pico-8 play session: hold ← + tap ❎

[t = 2 s] hold ← ~2s, tap ❎ ~4×
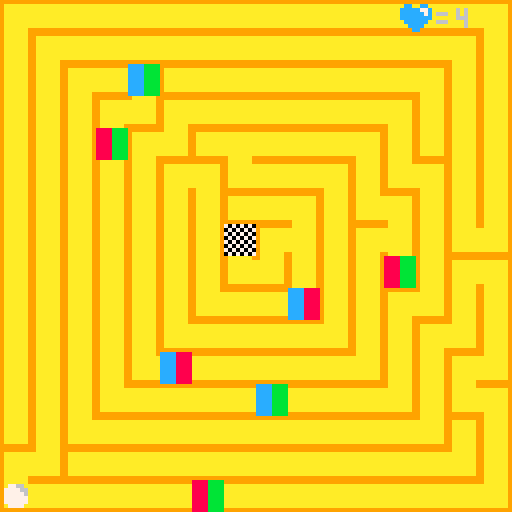
[t = 4 s] hold ← ~4s, tap ❎ ~7×
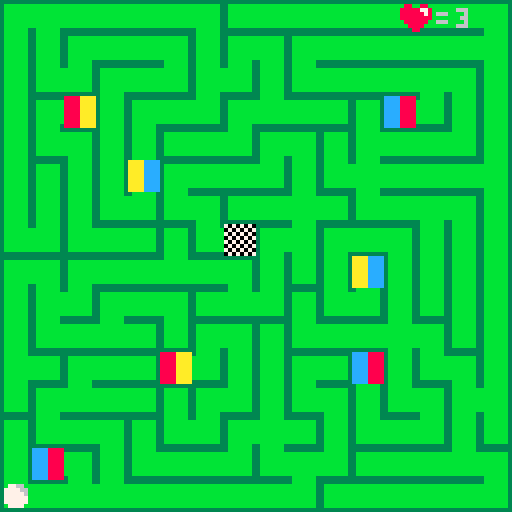
[t = 6 s] hold ← ~6s, tap ❎ ~10×
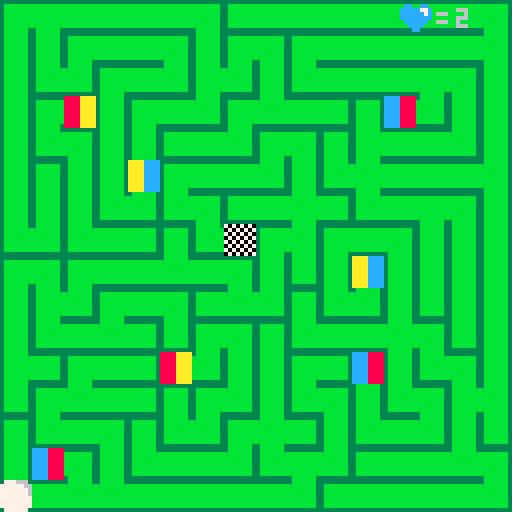
[t = 8 s] hold ← ~8s, tap ❎ ~14×
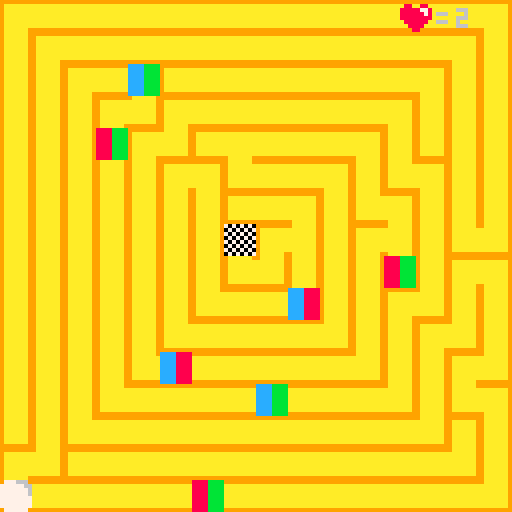

pico-8 cartridge
version 8
__lua__
function _init()
timerstart = 0 
amp   = 5
freq  = 20
pxl_y = 100 
offsetpxl_y = 95
coloroffset1 = 12
coloroffset2 = 10
coloroffset3 = 8
coloroffset4 = 11
coloroffset5 = 12
coloroffset6 = 8
coloroffset7 = 10


titel = {
 x1 = 33,
 y1 = 2,
 x2 = 78,
 y2 = 7,
 screenx = 127,
 screeny = 15
}

takt = {
 x1 = 0, 
 y1 = 105,
 x2 = 127,
 y2 = 105,
 }
 
pxltakt = {x,y}
 
sfx(21,3)

finished = false

move_ena = true

lifes    = 5
lost     = false

on =0

offset_x = 0
offset_y = 0

offset_x1 = 0
offset_y1 = 0
offset_x2 = 16
offset_y2 = 0

left = true

k = {
  x      = 120*flr(rnd(2)),
  y      = 120*flr(rnd(2)),
  h      = 1,
  w						= 1, 
  moved  = false
}

mgr = {

		x						= 0,
		y						= 0,
		sx				 = 0,
		sy     = 0,
		w						= 16,
		h						= 16
		}


mg = {

		x						= 16,
		y 					= 0,
		sx					= 0,
		sy					= 0,
		w						= 16,
		h 					= 16
		}

mr = {

		x						= 0,
		y 					= 16,
		sx					= 0,
		sy					= 0,
		w						= 16,
		h 					= 16
		}
		
mb = {

		x						= 16,
		y 					= 16,
		sx					= 0,
		sy					= 0,
		w						= 16,
		h 					= 16
		}

timer  = 0 

map_x = flr(k.x/8)
map_y = flr(k.y/8)

ramx  = 0 
ramy  = 0 
ramx1 = 0 
ramy1 = 0
ramx2 = 0
ramy2 = 0

 

end

function move_kugel()
 s = mget(map_x + offset_x, map_y+offset_y)
 
  if btnp(2,0) then
   if not fget(s, 2) then
    k.y -= 8
    k.moved = true
    ramy1 = k.y
    ramy2 = ramy1+8
   end
  end
  
  if btnp(3,0) then
   if not fget(s, 3) then
   k.y += 8
   k.moved = true
   ramy1 = k.y
   ramy2 = ramy1-8
   end
  end 
   
  if btnp(0,0) then 
   if not fget(s, 0) then
   k.x -= 8
   k.moved = true
   ramx1 = k.x
   ramx2 = ramx1+8
   end
  end
  
   
  if btnp(1,0) then
   if not fget(s, 1) then
   k.x += 8 
   k.moved = true
   ramx1 = k.x
   ramx2 = ramx1-8 
   end
   
   
  end

 map_x = flr(k.x/8)
	map_y = flr(k.y/8)
 
 if k.moved == true then
  abfrage()
 end
 
end

function abfrage()

 s = mget(map_x + offset_x, map_y+offset_y)
 
 if fget(s,4) then
  if fget(s,5) then
   offset_x1 = 0 	
   offset_y1 = 16	
   offset_x2 = 0  
   offset_y2 = 0
   
  elseif fget(s,6) then
   offset_x1 = 0 	
   offset_y1 = 16	
   offset_x2 = 16 
   offset_y2 = 0 
   
  elseif fget(s,7) then
   offset_x1 = 0 	
   offset_y1 = 16	
   offset_x2 = 16 
   offset_y2 = 16
  end
  
 elseif fget(s,5) then
  if fget(s,6) then
   offset_x1 = 0 	
   offset_y1 = 0 	
   offset_x2 = 16 
   offset_y2 = 0
   
  elseif fget(s,7) then
   offset_x1 = 0 	
   offset_y1 = 0 	
   offset_x2 = 16 
   offset_y2 = 16
  end
 elseif fget(s,6) then
  if fget(s,7) then
   offset_x1 = 16	
   offset_y1 = 0 	
   offset_x2 = 16 
   offset_y2 = 16
  end
 end
end 

function _update()

     timerstart +=1 
   if timerstart == 30 then
      timerstart = 0 
   end
   if timerstart%15 == 0 then
    amp = 5
   end

 amp -= 5/15


if on == 1 then

 timer +=   1
  if timer == 60 then
 			timer = 0
  end
  
--farbwechsel herz
  if offset_x == 0 and 
     offset_y == 0 then
     offset_herz = 112
  end
  
  if offset_x == 16 and 
     offset_y == 0 then
     offset_herz = 115
  end
  
  if offset_x == 0  and 
     offset_y == 16 then
     offset_herz = 114
  end
  
  if offset_x == 16 and 
     offset_y == 16 then
     offset_herz = 113
  end
  
--bewegung mit beat
if timer%15 <= 1 then
   move_ena = false
 else 
   move_ena = true
end

if move_ena == true then        
   move_kugel()  
end

--finish/loss screen
if finished == false or lost == true then

--timer
  timer +=   1
  if timer == 60 then
 			timer = 0
  end

-- map change
  if timer%15 == 0 then
  if left == true then
     offset_x = offset_x2
     offset_y = offset_y2
     left = false
  else 
     offset_x = offset_x1
     offset_y = offset_y1
     left = true
  end
 end
 
 
--move control 
 
  if timer%60 == 0 then
     if k.moved == true then
     ramx = ramx2
     ramy = ramy2
     k.moved = false
  else 
     ramx = ramx1
     ramy = ramy1
     lifes -= 1 
     k.moved = false
  end
 end
 
end

--win
 if k.x == 56 and
    k.y == 56 then
    finished = true
 end
 
 if finished == true and 
    btnp(4) then
    _init()    
 end

--loose 
 if lifes == 0 then
    lost  = true
    timer = 0
 end
 
 if lost == true and 
    btnp(4) then
    _init() 
 end
 
 else
 
 if btnp(4) then 
    on = 1 
    sfx(-1,3)
    music()
 end

 end
 
 if lost == true then 
  if btnp(4) then 
     on = 0  end
 end
 
 if on == 0 then
 			titel.screenx-=1
 			if titel.screenx+46*8 <= 0 then
 			   titel.screenx = 127
 			end
 			if timer%15 <= 1 then
 			  takt.y1 = 95
 			  takt.y2 = 99 
 		 else
 		   takt.y1 = 105
 		   takt.y2 = 105
 		 end
 		 
 end
 
end


function _draw()
   cls()

   for pxl_x = 0,127 do
     line(pxl_x,
         sin(((pxl_x+1)/128)*freq)*amp + offsetpxl_y,
         pxl_x + 1,
         sin(((pxl_x+2)/128)*freq)*amp + offsetpxl_y,
         coloroffset3)
   end
   
   print("move within the beats",30,64,6)
   print("press n to start",44,80,3)
   
   map(titel.x1,titel.y1,titel.screenx,titel.screeny,titel.x2-titel.x1,titel.y2-titel.y1)
     
   if on == 1 then

   cls()

   map(offset_x,offset_y)

   if timer%15 == 0  then							 
   spr(65, k.x, k.y, k.w, k.h)
   else
   spr(64, k.x, k.y, k.w, k.h)
   end

--print(move_ena)

   spr(offset_herz, 100, 0)
   print("=",109,2,6)
   print(lifes,114,2,6) 

   if finished == true then
   cls()
   print("yaaay you beat the game",30,64,(1+(flr(rnd(14)))))
   print("press n to continue",30,72,(1+(flr(rnd(14)))))
   end

   if lost == true then
   cls()
   print("boooo, you lost, boooo",30,64,6)
   print("press n to continue",30,72,6)
    

   
   end
end


--print(timer)
--print(offset_x)
--print(offset_y)
--print(offset_x1)
--print(offset_y1)
--print(offset_x2)
--print(offset_y2)
--print(k.x)
--print(k.y)
--print(move)
--print(k.x)
--print(k.y)
--print(ramx)
--print(ramy)
--print(ramx1)
--print(ramy1)
--print(ramx2)
--print(ramy2)
--print(lifes)
--print(k.moved)

end
__gfx__
3bbbbbbb3bbbbbb333333333333333333bbbbbb33333333333333333333333333bbbbbb33bbbbbb33bbbbbb3333333333bbbbbb33bbbbbb3333333333bbbbbb3
3bbbbbbbbbbbbbb33bbbbbbbbbbbbbb33bbbbbb33bbbbbb3bbbbbbbbbbbbbbb33bbbbbbb3bbbbbbbbbbbbbb3bbbbbbbbbbbbbbbbbbbbbbbb3bbbbbbb3bbbbbb3
3bbbbbbbbbbbbbb33bbbbbbbbbbbbbb33bbbbbb33bbbbbb3bbbbbbbbbbbbbbb33bbbbbbb3bbbbbbbbbbbbbb3bbbbbbbbbbbbbbbbbbbbbbbb3bbbbbbb3bbbbbb3
3bbbbbbbbbbbbbb33bbbbbbbbbbbbbb33bbbbbb33bbbbbb3bbbbbbbbbbbbbbb33bbbbbbb3bbbbbbbbbbbbbb3bbbbbbbbbbbbbbbbbbbbbbbb3bbbbbbb3bbbbbb3
3bbbbbbbbbbbbbb33bbbbbbbbbbbbbb33bbbbbb33bbbbbb3bbbbbbbbbbbbbbb33bbbbbbb3bbbbbbbbbbbbbb3bbbbbbbbbbbbbbbbbbbbbbbb3bbbbbbb3bbbbbb3
3bbbbbbbbbbbbbb33bbbbbbbbbbbbbb33bbbbbb33bbbbbb3bbbbbbbbbbbbbbb33bbbbbbb3bbbbbbbbbbbbbb3bbbbbbbbbbbbbbbbbbbbbbbb3bbbbbbb3bbbbbb3
3bbbbbbbbbbbbbb33bbbbbbbbbbbbbb33bbbbbb33bbbbbb3bbbbbbbbbbbbbbb33bbbbbbb3bbbbbbbbbbbbbb3bbbbbbbbbbbbbbbbbbbbbbbb3bbbbbbb3bbbbbb3
33333333333333333bbbbbb33bbbbbb33bbbbbb33bbbbbb33333333333333333333333333bbbbbb33bbbbbb33bbbbbb3333333333bbbbbb33333333333333333
9aaaaaaa9aaaaaa999999999999999999aaaaaa99999999999999999999999999aaaaaa99aaaaaa99aaaaaa9999999999aaaaaa99aaaaaa9999999999aaaaaa9
9aaaaaaaaaaaaaa99aaaaaaaaaaaaaa99aaaaaa99aaaaaa9aaaaaaaaaaaaaaa99aaaaaaa9aaaaaaaaaaaaaa9aaaaaaaaaaaaaaaaaaaaaaaa9aaaaaaa9aaaaaa9
9aaaaaaaaaaaaaa99aaaaaaaaaaaaaa99aaaaaa99aaaaaa9aaaaaaaaaaaaaaa99aaaaaaa9aaaaaaaaaaaaaa9aaaaaaaaaaaaaaaaaaaaaaaa9aaaaaaa9aaaaaa9
9aaaaaaaaaaaaaa99aaaaaaaaaaaaaa99aaaaaa99aaaaaa9aaaaaaaaaaaaaaa99aaaaaaa9aaaaaaaaaaaaaa9aaaaaaaaaaaaaaaaaaaaaaaa9aaaaaaa9aaaaaa9
9aaaaaaaaaaaaaa99aaaaaaaaaaaaaa99aaaaaa99aaaaaa9aaaaaaaaaaaaaaa99aaaaaaa9aaaaaaaaaaaaaa9aaaaaaaaaaaaaaaaaaaaaaaa9aaaaaaa9aaaaaa9
9aaaaaaaaaaaaaa99aaaaaaaaaaaaaa99aaaaaa99aaaaaa9aaaaaaaaaaaaaaa99aaaaaaa9aaaaaaaaaaaaaa9aaaaaaaaaaaaaaaaaaaaaaaa9aaaaaaa9aaaaaa9
9aaaaaaaaaaaaaa99aaaaaaaaaaaaaa99aaaaaa99aaaaaa9aaaaaaaaaaaaaaa99aaaaaaa9aaaaaaaaaaaaaa9aaaaaaaaaaaaaaaaaaaaaaaa9aaaaaaa9aaaaaa9
99999999999999999aaaaaa99aaaaaa99aaaaaa99aaaaaa99999999999999999999999999aaaaaa99aaaaaa99aaaaaa9999999999aaaaaa99999999999999999
28888888288888822222222222222222288888822222222222222222222222222888888228888882288888822222222228888882288888822222222228888882
28888888888888822888888888888882288888822888888288888888888888822888888828888888888888828888888888888888888888882888888828888882
28888888888888822888888888888882288888822888888288888888888888822888888828888888888888828888888888888888888888882888888828888882
28888888888888822888888888888882288888822888888288888888888888822888888828888888888888828888888888888888888888882888888828888882
28888888888888822888888888888882288888822888888288888888888888822888888828888888888888828888888888888888888888882888888828888882
28888888888888822888888888888882288888822888888288888888888888822888888828888888888888828888888888888888888888882888888828888882
28888888888888822888888888888882288888822888888288888888888888822888888828888888888888828888888888888888888888882888888828888882
22222222222222222888888228888882288888822888888222222222222222222222222228888882288888822888888222222222288888822222222222222222
1ccccccc1cccccc111111111111111111cccccc11111111111111111111111111cccccc11cccccc11cccccc1111111111cccccc11cccccc1111111111cccccc1
1cccccccccccccc11cccccccccccccc11cccccc11cccccc1ccccccccccccccc11ccccccc1cccccccccccccc1cccccccccccccccccccccccc1ccccccc1cccccc1
1cccccccccccccc11cccccccccccccc11cccccc11cccccc1ccccccccccccccc11ccccccc1cccccccccccccc1cccccccccccccccccccccccc1ccccccc1cccccc1
1cccccccccccccc11cccccccccccccc11cccccc11cccccc1ccccccccccccccc11ccccccc1cccccccccccccc1cccccccccccccccccccccccc1ccccccc1cccccc1
1cccccccccccccc11cccccccccccccc11cccccc11cccccc1ccccccccccccccc11ccccccc1cccccccccccccc1cccccccccccccccccccccccc1ccccccc1cccccc1
1cccccccccccccc11cccccccccccccc11cccccc11cccccc1ccccccccccccccc11ccccccc1cccccccccccccc1cccccccccccccccccccccccc1ccccccc1cccccc1
1cccccccccccccc11cccccccccccccc11cccccc11cccccc1ccccccccccccccc11ccccccc1cccccccccccccc1cccccccccccccccccccccccc1ccccccc1cccccc1
11111111111111111cccccc11cccccc11cccccc11cccccc11111111111111111111111111cccccc11cccccc11cccccc1111111111cccccc11111111111111111
00000000077766600000000000000000000000000000000000000000000000000000000000000000000000000000000000000000000000000000000000000000
00776600777777660055660000000000000000000000000000000000000000000000000000000000000000000000000000000000000000000000000000000000
07777660777777760555566000000000000000000000000000000000000000000000000000000000000000000000000000000000000000000000000000000000
07777760777777760555556000000000000000000000000000000000000000000000000000000000000000000000000000000000000000000000000000000000
07777770777777770555555000000000000000000000000000000000000000000000000000000000000000000000000000000000000000000000000000000000
07777770777777770555555000000000000000000000000000000000000000000000000000000000000000000000000000000000000000000000000000000000
00777700777777770055550000000000000000000000000000000000000000000000000000000000000000000000000000000000000000000000000000000000
00000000077777700000000000000000000000000000000000000000000000000000000000000000000000000000000000000000000000000000000000000000
70707070000000000000000000000000000000000000000000000000000000000000000000000000000000000000000000000000000000000000000000000000
07070707000000000000000000000000000000000000000000000000000000000000000000000000000000000000000000000000000000000000000000000000
70707070000000000000000000000000000000000000000000000000000000000000000000000000000000000000000000000000000000000000000000000000
07070707000000000000000000000000000000000000000000000000000000000000000000000000000000000000000000000000000000000000000000000000
70707070000000000000000000000000000000000000000000000000000000000000000000000000000000000000000000000000000000000000000000000000
07070707000000000000000000000000000000000000000000000000000000000000000000000000000000000000000000000000000000000000000000000000
70707070000000000000000000000000000000000000000000000000000000000000000000000000000000000000000000000000000000000000000000000000
07070707000000000000000000000000000000000000000000000000000000000000000000000000000000000000000000000000000000000000000000000000
8888bbbbbbbbaaaaccccbbbb8888aaaaaaaacccccccc888800000000000000000000000000000000000000000000000000000000000000000000000000000000
8888bbbbbbbbaaaaccccbbbb8888aaaaaaaacccccccc888800000000000000000000000000000000000000000000000000000000000000000000000000000000
8888bbbbbbbbaaaaccccbbbb8888aaaaaaaacccccccc888800000000000000000000000000000000000000000000000000000000000000000000000000000000
8888bbbbbbbbaaaaccccbbbb8888aaaaaaaacccccccc888800000000000000000000000000000000000000000000000000000000000000000000000000000000
8888bbbbbbbbaaaaccccbbbb8888aaaaaaaacccccccc888800000000000000000000000000000000000000000000000000000000000000000000000000000000
8888bbbbbbbbaaaaccccbbbb8888aaaaaaaacccccccc888800000000000000000000000000000000000000000000000000000000000000000000000000000000
8888bbbbbbbbaaaaccccbbbb8888aaaaaaaacccccccc888800000000000000000000000000000000000000000000000000000000000000000000000000000000
8888bbbbbbbbaaaaccccbbbb8888aaaaaaaacccccccc888800000000000000000000000000000000000000000000000000000000000000000000000000000000
00000000000000000000000000000000000000000000000000000000000000000000000000000000000000000000000000000000000000000000000000000000
088008800bb00bb00aa00aa00cc00cc0000000000000000000000000000000000000000000000000000000000000000000000000000000000000000000000000
88888778bbbbb77baaaaa77accccc77c000000000000000000000000000000000000000000000000000000000000000000000000000000000000000000000000
88888878bbbbbb7baaaaaa7acccccc7c000000000000000000000000000000000000000000000000000000000000000000000000000000000000000000000000
88888888bbbbbbbbaaaaaaaacccccccc000000000000000000000000000000000000000000000000000000000000000000000000000000000000000000000000
088888800bbbbbb00aaaaaa00cccccc0000000000000000000000000000000000000000000000000000000000000000000000000000000000000000000000000
0088880000bbbb0000aaaa0000cccc00000000000000000000000000000000000000000000000000000000000000000000000000000000000000000000000000
00088000000bb000000aa000000cc000000000000000000000000000000000000000000000000000000000000000000000000000000000000000000000000707
00000000000000000000000000000000000000000000000000000000000000000000000000000000000000000000000000000000000000000000000000000000
00000000000000000000000000000000000000000000000000000000000000000000000000000000000000000000000000000000000000000000000000000000
00000000000000000000000000000000000000000000000000000000000000000000000000000000000000000000000000000000000000000000000000000000
00000000000000000000000000000000000000000000000000000000000000000000000000000000000000000000000000000000000000000000000000000000
00000000000000000000000000000000000000000000000000000000000000000000000000000000000000000000000000000000000000000000000000000000
00000000000000000000000000000000000000000000000000000000000000000000000000000000000000000000000000000000000000000000000000000000
00000000000000000000000000000000000000000000000000000000000000000000000000000000000000000000000000000000000000000000000000000000
00000000000000000000000000000000000000000000000000000000000000000000000000000000000000000000000000000000000000000000000000000000
00000000000000000000000000000000000000000000000000000000000000000000000000000000000000000000000000000000000000000000000000000000
00000000000000000000000000000000000000000000000000000000000000000000000000000000000000000000000000000000000000000000000000000000
00000000000000000000000000000000000000000000000000000000000000000000000000000000000000000000000000000000000000000000000000000000
00000000000000000000000000000000000000000000000000000000000000000000000000000000000000000000000000000000000000000000000000000000
00000000000000000000000000000000000000000000000000000000000000000000000000000000000000000000000000000000000000000000000000000000
00000000000000000000000000000000000000000000000000000000000000000000000000000000000000000000000000000000000000000000000000000000
00000000000000000000000000000000000000000000000000000000000000000000000000000000000000000000000000000000000000000000000000000000
00000000000000000000000000000000000000000000000000000000000000000000000000000000000000000000000000000000000000000000000000000000
00000000000000000000000000000000000000000000000000000000000000000000000000000000000000000000000000000000000000000000000000000000
00000000000000000000000000000000000000000000000000000000000000000000000000000000000000000000000000000000000000000000000000000000
00000000000000000000000000000000000000000000000000000000000000000000000000000000000000000000000000000000000000000000000000000000
00000000000000000000000000000000000000000000000000000000000000000000000000000000000000000000000000000000000000000000000000000000
00000000000000000000000000000000000000000000000000000000000000000000000000000000000000000000000000000000000000000000000000000000
00000000000000000000000000000000000000000000000000000000000000000000000000000000000000000000000000000000000000000000000000000000
00000000000000000000000000000000000000000000000000000000000000000000000000000000000000000000000000000000000000000000000000000000
00000000000000000000000000000000000000000000000000000000000000000000000000000000000000000000000000000000000000000000000000000000
00000000000000000000000000000000000000000000000000000000000000000000000000000000000000000000000000000000000000000000000000000000
00000000000000000000000000000000000000000000000000000000000000000000000000000000000000000000000000000000000000000000000000000000
00000000000000000000000000000000000000000000000000000000000000000000000000000000000000000000000000000000000000000000000000000000
00000000000000000000000000000000000000000000000000000000000000000000000000000000000000000000000000000000000000000000000000000000
00000000000000000000000000000000000000000000000000000000000000000000000000000000000000000000000000000000000000000000000000000000
00000000000000000000000000000000000000000000000000000000000000000000000000000000000000000000000000000000000000000000000000000000
00000000000000000000000000000000000000000000000000000000000000000000000000000000000000000000000000000000000000000000000000000000
00000000000000000000000000000000000000000000000000000000000000000000000000000000000000000000000000000000000000000000000000000000
00000000000000000000000000000000000000000000000000000000000000000000000000000000000000000000000000000000000000000000000000000000
00000000000000000000000000000000000000000000000000000000000000000000000000000000000000000000000000000000000000000000000000000000
00000000000000000000000000000000000000000000000000000000000000000000000000000000000000000000000000000000000000000000000000000000
00000000000000000000000000000000000000000000000000000000000000000000000000000000000000000000000000000000000000000000000000000000
00000000000000000000000000000000000000000000000000000000000000000000000000000000000000000000000000000000000000000000000000000000
00000000000000000000000000000000000000000000000000000000000000000000000000000000000000000000000000000000000000000000000000000000
00000000000000000000000000000000000000000000000000000000000000000000000000000000000000000000000000000000000000000000000000000000
00000000000000000000000000000000000000000000000000000000000000000000000000000000000000000000000000000000000000000000000000000000
00000000000000000000000000000000000000000000000000000000000000000000000000000000000000000000000000000000000000000000000000000000
00000000000000000000000000000000000000000000000000000000000000000000000000000000000000000000000000000000000000000000000000000000
00000000000000000000000000000000000000000000000000000000000000000000000000000000000000000000000000000000000000000000000000000000
00000000000000000000000000000000000000000000000000000000000000000000000000000000000000000000000000000000000000000000000000000000
00000000000000000000000000000000000000000000000000000000000000000000000000000000000000000000000000000000000000000000000000000000
00000000000000000000000000000000000000000000000000000000000000000000000000000000000000000000000000000000000000000000000000000000
00000000000000000000000000000000000000000000000000000000000000000000000000000000000000000000000000000000000000000000000000000000
00000000000000000000000000000000000000000000000000000000000000000000000000000000000000000000000000000000000000000000000000000000
00000000000000000000000000000000000000000000000000000000000000000000000000000000000000000000000000000000000000000000000000000000
00000000000000000000000000000000000000000000000000000000000000000000000000000000000000000000000000000000000000000000000000000000
00000000000000000000000000000000000000000000000000000000000000000000000000000000000000000000000000000000000000000000000000000000
00000000000000000000000000000000000000000000000000000000000000000000000000000000000000000000000000000000000000000000000000000000
00000000000000000000000000000000000000000000000000000000000000000000000000000000000000000000000000000000000000000000000000000000
00000000000000000000000000000000000000000000000000000000000000000000000000000000000000000000000000000000000000000000000000000000
00000000000000000000000000000000000000000000000000000000000000000000000000000000000000000000000000000000000000000000000000000000
00000000000000000000000000000000000000000000000000000000000000000000000000000000000000000000000000000000000000000000000000000000
00000000000000000000000000000000000000000000000000000000000000000000000000000000000000000000000000000000000000000000000000000000
00000000000000000000000000000000000000000000000000000000000000000000000000000000000000000000000000000000000000000000000000000000
00000000000000000000000000000000000000000000000000000000000000000000000000000000000000000000000000000000000000000000000000000000
00000000000000000000000000000000000000000000000000000000000000000000000000000000000000000000000000000000000000000000000000000000
00000000000000000000000000000000000000000000000000000000000000000000000000000000000000000000000000000000000000000000000000000000
00000000000000000000000000000000000000000000000000000000000000000000000000000000000000000000000000000000000000000000000000000000
00000000000000000000000000000000000000000000000000000000000000000000000000000000000000000000000000000000000000000000000000000000
00000000000000000000000000000000000000000000000000000000000000000000000000000000000000000000000000000000000000000000000000000000
__gff__
000a050603070c0e0901020408000d0b000a050603070c0e0901020408000d0b000a050603070c0e0901020408000d0b000a050603070c0e0901020408000d0b00000000000000000000000000000000000000000000000000000000000000003060a050c0900000000000000000000000000000000000000000000000000000
0000000000000000000000000000000000000000000000000000000000000000000000000000000000000000000000000000000000000000000000000000000000000000000000000000000000000000000000000000000000000000000000000000000000000000000000000000000000000000000000000000000000000000
__map__
020b06060606030e060606060606060312161616161616161616161616161613000000000000000000000000000000000000000000000000000000000000000000000000000000000000000000000000000000000000000000000000000000000000000000000000000000000000000000000000000000000000000000000000
0404020606030402030206060606060a14121616161616161616161616161314000000000000000000000000000000000000000000000000000000000000000000000000000000000000000000000000000000000000000000000000000000000000000000000000000000000000000000000000000000000000000000000000
040801020601090104080606060b030414141216621e161616161616161314140002060700121613002500350000000206070022260000150015003236360000050022000025001e1b17003500350000000000000000000000000000000000000000000000000000000000000000000000000000000000000000000000000000
04026304020601020c0607056501040414141412111216161616161613141414000400000014001400240034000000040000002400270014001400340000340004002424002400001400003400340000000000000000000000000000000000000000000000000000000000000000000000000000000000000000000000000000
04080304040e060102030509060601041414146012111e1b16161613141f14140009060700191611002400340000000906070029260000181b11003436360000040024242424000014000039363a0000000000000000000000000000000000000000000000000000000000000000000000000000000000000000000000000000
04050404640206060104080d0606060a14141414141213181616131418131414000400000014000000240034000000040000002400270000140000340034000004002400242400001400003400340000000000000000000000000000000000000000000000000000000000000000000000000000000000000000000000000000
040404080108030e060d0708060b0304141414141414141e161314181314141400080607001f0000002f00383637000806070028260000001f00003f00003f000f002f00002100001f00003f003f0000000000000000000000000000000000000000000000000000000000000000000000000000000000000000000000000000
0801080607050850020a0206030404041414141414141450121a14121a141811000000000000000000000000000000000000000000000000000000000000000000000000000000000000000000000000000000000000000000000000000000000000000000000000000000000000000000000000000000000000000000000000
02030206060c0603040f04640404040414141414141414181114141460141213000000000000000000000000000000000000000000000000000000000000000000000000000000000000000000000000000000000000000000000000000000000000000000000000000000000000000000000000000000000000000000000000
0409010206030e0c01050801040f040414141414141418161665141412111414000000000000000000000000000000000000000000000000000000000000000000000000000000000000000000000000000000000000000000000000000000000000000000000000000000000000000000000000000000000000000000000000
0408060c070f0203050806060d030f0414141414141816161616111414121114000000000000000000000000000000000000000000000000000000000000000000000000000000000000000000000000000000000000000000000000000000000000000000000000000000000000000000000000000000000000000000000000
0907020607630104040207650408030414141414186516161616161114141211000000000000000000000000000000000000000000000000000000000000000000000000000000000000000000000000000000000000000000000000000000000000000000000000000000000000000000000000000000000000000000000000
0f020c0607050201040803040803090a14141418161616166216161611141813000000000000000000000000000000000000000000000000000000000000000000000000000000000000000000000000000000000000000000000000000000000000000000000000000000000000000000000000000000000000000000000000
05080603050801020d0704080601040f1f141816161616161616161616111514000000000000000000000000000000000000000000000000000000000000000000000000000000000000000000000000000000000000000000000000000000000000000000000000000000000000000000000000000000000000000000000000
0465030408060601080b010e06060c0312111e16161616161616161616161114000000000000000000000000000000000000000000000000000000000000000000000000000000000000000000000000000000000000000000000000000000000000000000000000000000000000000000000000000000000000000000000000
08060c0c0606060606010e060606060118161616161660161616161616161611000000000000000000000000000000000000000000000000000000000000000000000000000000000000000000000000000000000000000000000000000000000000000000000000000000000000000000000000000000000000000000000000
22272226262626262626262626262623323b373e36363b363b36363633323633000000000000000000000000000000000000000000000000000000000000000000000000000000000000000000000000000000000000000000000000000000000000000000000000000000000000000000000000000000000000000000000000
28232826262322262626262626262621343836363636313e3c36363334383334000000000000000000000000000000000000000000000000000000000000000000000000000000000000000000000000000000000000000000000000000000000000000000000000000000000000000000000000000000000000000000000000
2528232226212422262661262626232534326136363636363636363134323134000000000000000000000000000000000000000000000000000000000000000000000000000000000000000000000000000000000000000000000000000000000000000000000000000000000000000000000000000000000000000000000000
2422212826232428262626262623242434343432363636363636363334383334000000000000000000000000000000000000000000000000000000000000000000000000000000000000000000000000000000000000000000000000000000000000000000000000000000000000000000000000000000000000000000000000
242823222621642626262626266224243434343432363636363b363a34323134000000000000000000000000000000000000000000000000000000000000000000000000000000000000000000000000000000000000000000000000000000000000000000000000000000000000000000000000000000000000000000000000
24222128262322262623222322232424393a34393c3633326338373434383334000000000000000000000000000000000000000000000000000000000000000000000000000000000000000000000000000000000000000000000000000000000000000000000000000000000000000000000000000000000000000000000000
2428232226212826232424242424242434343434323631343836363134323134000000000000000000000000000000000000000000000000000000000000000000000000000000000000000000000000000000000000000000000000000000000000000000000000000000000000000000000000000000000000000000000000
2422212826232250242424242424242434343460393633503e3636333961363a000000000000000000000000000000000000000000000000000000000000000000000000000000000000000000000000000000000000000000000000000000000000000000000000000000000000000000000000000000000000000000000000
2428232226212422212424242424242434383134383738373233323134353534000000000000000000000000000000000000000000000000000000000000000000000000000000000000000000000000000000000000000000000000000000000000000000000000000000000000000000000000000000000000000000000000
242221642623242823242424242424243936363d363636366338313534343434000000000000000000000000000000000000000000000000000000000000000000000000000000000000000000000000000000000000000000000000000000000000000000000000000000000000000000000000000000000000000000000000
242823222621242221242424242424243432363c36373233383b363134343434000000000000000000000000000000000000000000000000000000000000000000000000000000000000000000000000000000000000000000000000000000000000000000000000000000000000000000000000000000000000000000000000
242221282623242823242424242424243438363b36333438333f323b313f3434000000000000000000000000000000000000000000000000000000000000000000000000000000000000000000000000000000000000000000000000000000000000000000000000000000000000000000000000000000000000000000000000
2f2823222621242221242424242424243435353435393d3338363a3836363a34000000000000000000000000000000000000000000000000000000000000000000000000000000000000000000000000000000000000000000000000000000000000000000000000000000000000000000000000000000000000000000000000
2226212826232428232424242424242434393d603d31343836363c3636373434000000000000000000000000000000000000000000000000000000000000000000000000000000000000000000000000000000000000000000000000000000000000000000000000000000000000000000000000000000000000000000000000
28262322262128262128612821282124343f3f343f32313e3b363636363b3a34000000000000000000000000000000000000000000000000000000000000000000000000000000000000000000000000000000000000000000000000000000000000000000000000000000000000000000000000000000000000000000000000
2e2762212e26262626262626262626213836363c363c36363c363636363c3c31000000000000000000000000000000000000000000000000000000000000000000000000000000000000000000000000000000000000000000000000000000000000000000000000000000000000000000000000000000000000000000000000
